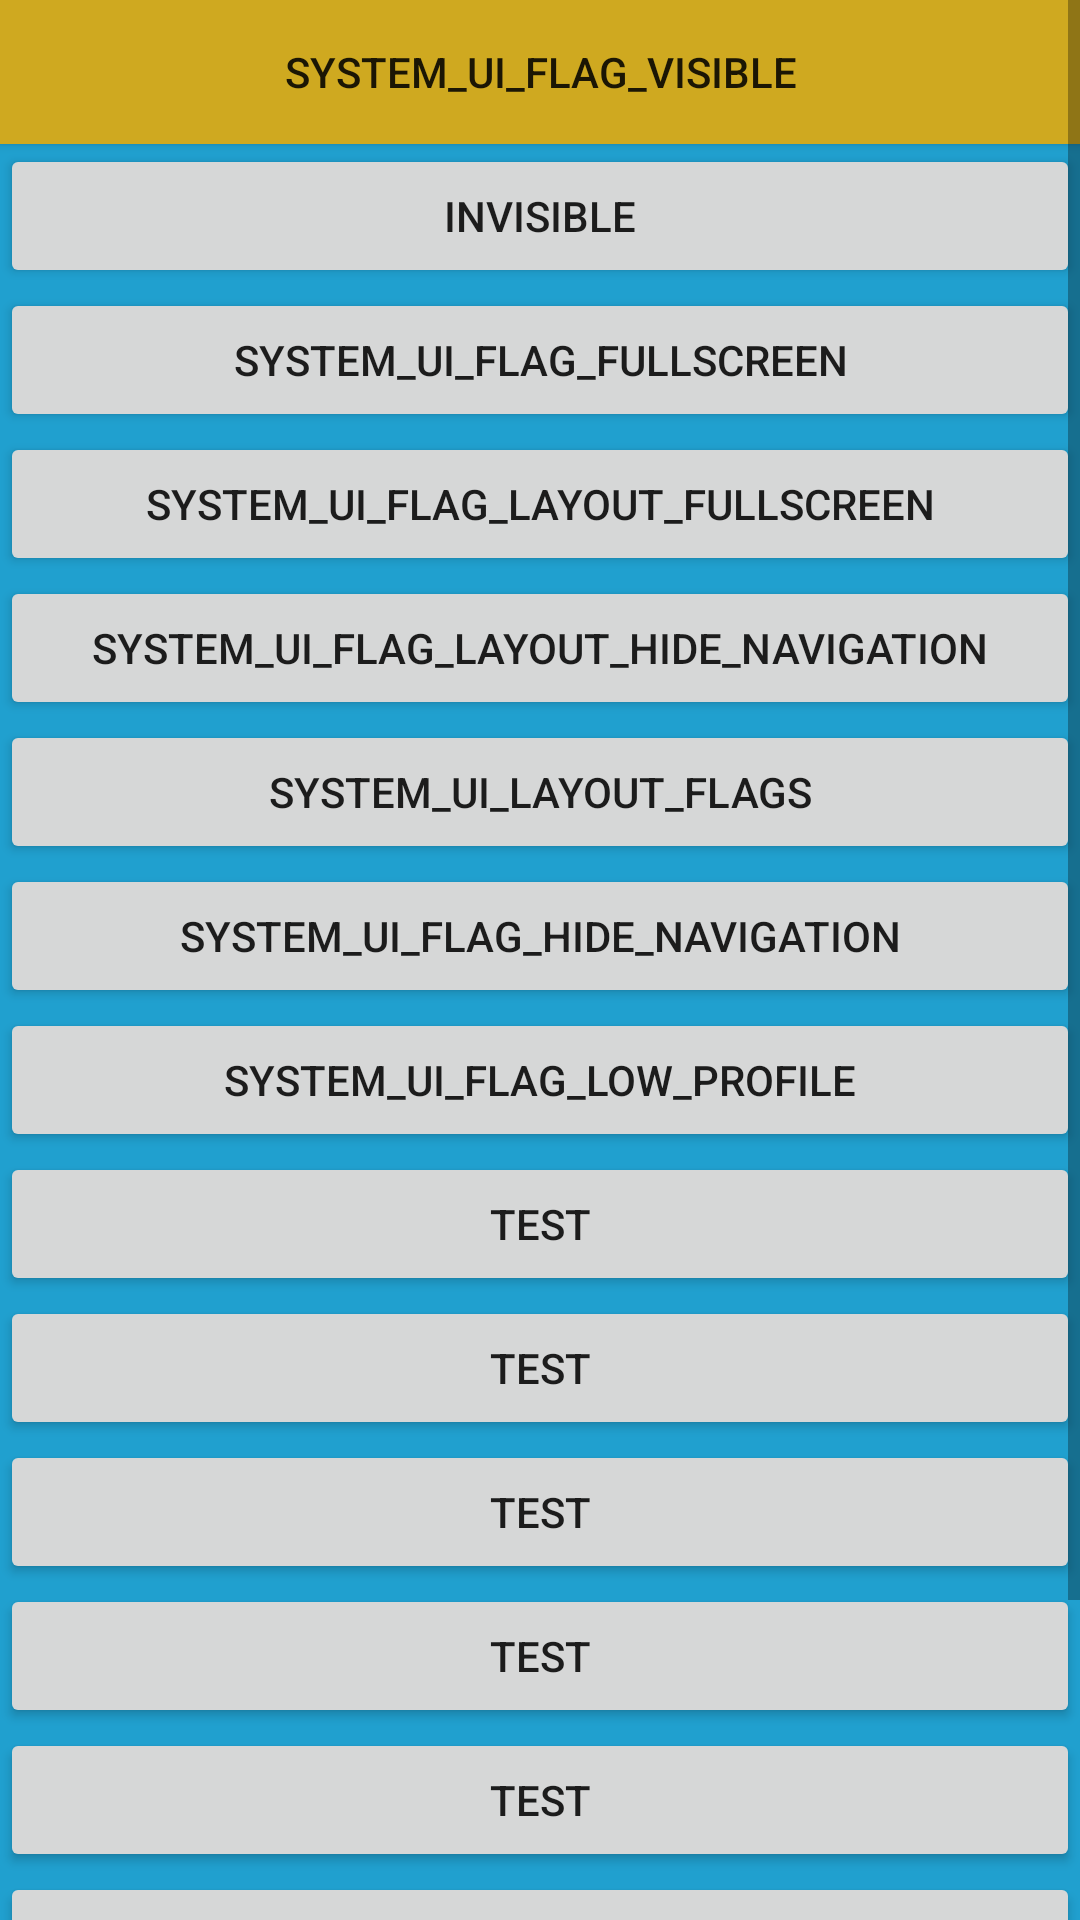

Produce the Android XML layout that renders to this screen, including the resource entries it uses.
<!-- AndroidManifest.xml: application theme AppTheme -->
<!-- res/layout/activity_sys_ui_test.xml -->
<?xml version="1.0" encoding="utf-8"?>
<ScrollView
    xmlns:android="http://schemas.android.com/apk/res/android"
    android:layout_width="match_parent"
    android:layout_height="match_parent"
    android:background="#20a0cf"
    android:scrollbars="vertical"

>
    

    <LinearLayout
        android:orientation="vertical"
        android:layout_width="match_parent"
        android:layout_height="match_parent"
        android:id="@+id/linearLayout"

    >
        <Button
            android:id="@+id/btn1"
            android:layout_width="match_parent"
            android:layout_height="wrap_content"
            android:onClick="onClick"
            android:background="#cfa920"
            android:text="@string/s1"/>
        <Button
            android:id="@+id/btn2"
            android:layout_width="match_parent"
            android:layout_height="wrap_content"
            android:onClick="onClick"
            android:text="@string/s2"/>

        <Button
            android:id="@+id/btn3"
            android:layout_width="match_parent"
            android:layout_height="wrap_content"
            android:onClick="onClick"
            android:text="@string/s3"/>

        <Button
            android:id="@+id/btn4"
            android:layout_width="match_parent"
            android:layout_height="wrap_content"
            android:onClick="onClick"
            android:text="@string/s4"/>

        <Button
            android:id="@+id/btn5"
            android:layout_width="match_parent"
            android:layout_height="wrap_content"
            android:onClick="onClick"
            android:text="@string/s5"/>

        <Button
            android:id="@+id/btn6"
            android:layout_width="match_parent"
            android:layout_height="wrap_content"
            android:onClick="onClick"
            android:text="@string/s6"/>

        <Button
            android:id="@+id/btn7"
            android:layout_width="match_parent"
            android:layout_height="wrap_content"
            android:onClick="onClick"
            android:text="@string/s7"/>

        <Button
            android:id="@+id/btn8"
            android:layout_width="match_parent"
            android:layout_height="wrap_content"
            android:onClick="onClick"
            android:text="@string/s8"/>

        <Button
            android:layout_width="match_parent"
            android:layout_height="wrap_content"
            android:onClick="onClick"
            android:text="test"/>

        <Button
            android:layout_width="match_parent"
            android:layout_height="wrap_content"
            android:onClick="onClick"
            android:text="test"/>
        <Button
            android:layout_width="match_parent"
            android:layout_height="wrap_content"
            android:onClick="onClick"
            android:text="test"/>
        <Button
            android:layout_width="match_parent"
            android:layout_height="wrap_content"
            android:onClick="onClick"
            android:text="test"/>
        <Button
            android:layout_width="match_parent"
            android:layout_height="wrap_content"
            android:onClick="onClick"
            android:text="test"/>
        <Button
            android:layout_width="match_parent"
            android:layout_height="wrap_content"
            android:onClick="onClick"
            android:text="test"/>
        <Button
            android:layout_width="match_parent"
            android:layout_height="wrap_content"
            android:onClick="onClick"
            android:text="test"/>
        <Button
            android:layout_width="match_parent"
            android:layout_height="wrap_content"
            android:onClick="onClick"
            android:text="test"/>
    </LinearLayout>
</ScrollView>
<!-- resources referenced by this layout -->
<resources>
  <string name="s1">SYSTEM_UI_FLAG_VISIBLE</string>
  <string name="s2">INVISIBLE</string>
  <string name="s3">SYSTEM_UI_FLAG_FULLSCREEN</string>
  <string name="s4">SYSTEM_UI_FLAG_LAYOUT_FULLSCREEN</string>
  <string name="s5">SYSTEM_UI_FLAG_LAYOUT_HIDE_NAVIGATION</string>
  <string name="s6">SYSTEM_UI_LAYOUT_FLAGS</string>
  <string name="s7">SYSTEM_UI_FLAG_HIDE_NAVIGATION</string>
  <string name="s8">SYSTEM_UI_FLAG_LOW_PROFILE</string>
  <style name="AppTheme" parent="Theme.AppCompat.Light.DarkActionBar">
          
          <item name="colorPrimary">@color/colorPrimary</item>
          <item name="colorPrimaryDark">@color/colorPrimaryDark</item>
          <item name="colorAccent">@color/colorAccent</item>
      </style>
  <!-- not gathered from this repository: default colours our renderer supplied (Android Studio template values) -->
  <color name="colorPrimary">#FF6200EE</color>
  <color name="colorPrimaryDark">#FF3700B3</color>
  <color name="colorAccent">#FF03DAC5</color>
</resources>
